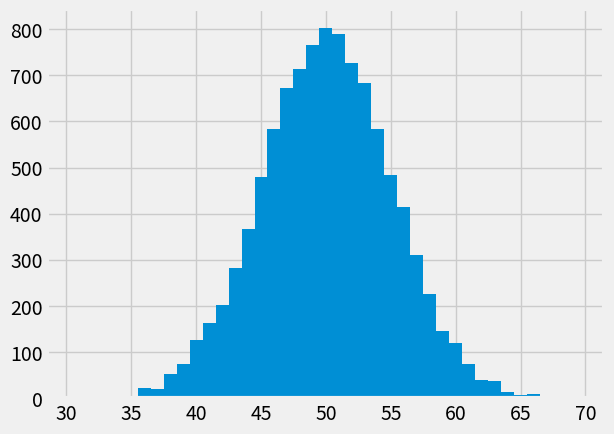

Write the Python code that produced this figure.
# Load the Numpy package, and rename to "np"
import numpy as np

coin = np.random.randint(0, 2)
coin

np.random.randint(0, 2)

for v in np.arange(3):
    print(v)

for v in np.arange(3):
    print(v)

v = 0
print(v)
v = 1
print(v)
v = 2
print(v)

for my_variable in np.arange(3):
    print(my_variable)

for i in np.arange(3):
    print("Hello")

for v in np.arange(5):
    print(np.random.randint(0, 2))

# An array of zeros
tosses = np.zeros(5)

for v in np.arange(5):
    tosses[v] = np.random.randint(0, 2)

tosses

# An empty array.
tosses = np.zeros(5)

v = 0
tosses[0] = np.random.randint(0, 2)
v = 1
tosses[1] = np.random.randint(0, 2)
v = 2
tosses[2] = np.random.randint(0, 2)
v = 3
tosses[3] = np.random.randint(0, 2)
v = 4
tosses[4] = np.random.randint(0, 2)

tosses

np.sum(tosses)

# An empty array.
tosses = np.zeros(1000)

for i in np.arange(1000):
    tosses[i] = np.random.randint(0, 2)

tosses

np.random.randint(0, 2, size=10)

N = 10000

head_counts = np.zeros(N)

for i in np.arange(N):
    tosses = np.random.randint(0, 2, size=100)
    n_heads = np.sum(tosses)
    head_counts[i] = n_heads

head_counts

# Please don't worry about this bit of code for now.
# It sets up plotting in the notebook.
import matplotlib.pyplot as plt
%matplotlib inline
# Fancy plots
plt.style.use('fivethirtyeight')

# Again, don't worry about the details here.
plt.hist(head_counts, bins=np.arange(30.5, 69.6, 1));